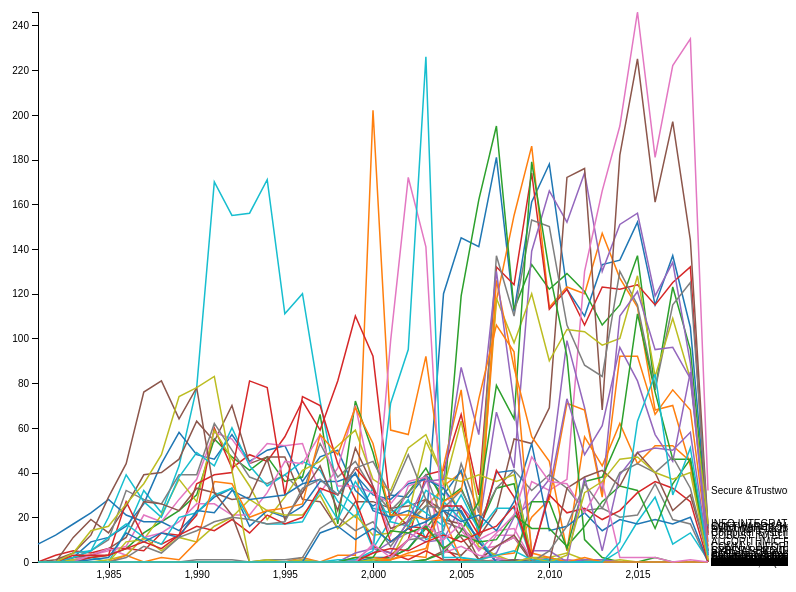
D3 v5 page, settled after 360 driven frames (6 s of simulated time); the page loaded 1 data file(s).


  // #key_term = ["bayes","nation","impact","broad","economy","next","merit","threat","ai","intelligence","surveillance","logic"]
    var margin = {
        top: 20,
        right: 80,
        bottom: 30,
        left: 50
      },
      width = 800 - margin.left - margin.right,
      height = 600 - margin.top - margin.bottom;
    // var parseDate = d3.time.format("%Y%m%d").parse;
    var x = d3.scaleLinear()
      .range([0, width]);
    var y = d3.scaleLinear()
      .range([height, 0]);
    var color =  d3.scaleOrdinal(d3.schemeCategory10);
    var xAxis = d3.axisBottom(x)
  
    var yAxis = d3.axisLeft(y)
    var line = d3.line()
      .x(function(d) {
        return x(d.date);
      })
      .y(function(d) {
        return y(d.temperature);
      });
    var svg = d3.select("#add_svg").append("svg")
      .attr("width", width + margin.left + margin.right)
      .attr("height", height + margin.top + margin.bottom)
      .append("g")
      .attr("transform", "translate(" + margin.left + "," + margin.top + ")");
  d3.tsv("CISE_all_programs.tsv").then(function(data){
    color.domain(d3.keys(data[0]).filter(function(key) {
      return key !== "date";
    }));
    data.forEach(function(d) {
      d.date = d.date;
    });
    var cities = color.domain().map(function(name) {
      return {
        name: name,
        values: data.map(function(d) {
          return {
            date: d.date,
            temperature: +d[name]
          };
        })
      };
    });
    x.domain(d3.extent(data, function(d) {
      return d.date;
    }));
    y.domain([
      d3.min(cities, function(c) {
        return d3.min(c.values, function(v) {
          return v.temperature;
        });
      }),
      d3.max(cities, function(c) {
        return d3.max(c.values, function(v) {
          return v.temperature;
        });
      })
    ]);
    // var legend = svg.selectAll('g')
    //   .data(cities)
    //   .enter()
    //   .append('g')
    //   .attr('class', 'legend');
    // legend.append('rect')
    //   .attr('x', width - 20)
    //   .attr('y', function(d, i) {
    //     return i * 20;
    //   })
    //   .attr('width', 10)
    //   .attr('height', 10)
    //   .style('fill', function(d) {
    //     return color(d.name);
    //   });
    // legend.append('text')
    //   .attr('x', width - 8)
    //   .attr('y', function(d, i) {
    //     return (i * 20) + 9;
    //   })
    //   .text(function(d) {
    //     return d.name;
    //   });
    svg.append("g")
      .attr("class", "x axis")
      .attr("transform", "translate(0," + height + ")")
      .call(xAxis);
    svg.append("g")
      .attr("class", "y axis")
      .call(yAxis)
      .append("text")
      .attr("transform", "rotate(-90)")
      .attr("y", 6)
      .attr("dy", ".71em")
      .style("text-anchor", "end")
      .text("Temperature (ºF)");
    var city = svg.selectAll(".city")
      .data(cities)
      .enter().append("g")
      .attr("class", "city");
    city.append("path")
      .attr("class", "line")
      .attr("d", function(d) {
        return line(d.values);
      })
      .style("stroke", function(d) {
        return color(d.name);
      });
    city.append("text")
      .datum(function(d) {
        return {
          name: d.name,
          value: d.values[d.values.length - 1]
        };
      })
      .attr("transform", function(d) {
        return "translate(" + x(d.value.date) + "," + y(d.value.temperature) + ")";
      })
      .attr("x", 3)
      .attr("dy", ".35em")
      .text(function(d) {
        return d.name;
      });
    var mouseG = svg.append("g")
      .attr("class", "mouse-over-effects");
    mouseG.append("path") // this is the black vertical line to follow mouse
      .attr("class", "mouse-line")
      .style("stroke", "black")
      .style("stroke-width", "1px")
      .style("opacity", "0");
      
    var lines = document.getElementsByClassName('line');
    var mousePerLine = mouseG.selectAll('.mouse-per-line')
      .data(cities)
      .enter()
      .append("g")
      .attr("class", "mouse-per-line");
    mousePerLine.append("circle")
      .attr("r", 7)
      .style("stroke", function(d) {
        return color(d.name);
      })
      .style("fill", "none")
      .style("stroke-width", "1px")
      .style("opacity", "0");
    mousePerLine.append("text")
      .attr("transform", "translate(10,3)")
      .style("font-size","15px");
    mouseG.append('svg:rect') // append a rect to catch mouse movements on canvas
      .attr('width', width) // can't catch mouse events on a g element
      .attr('height', height)
      .attr('fill', 'none')
      .attr('pointer-events', 'all')
      .on('mouseout', function() { // on mouse out hide line, circles and text
        d3.select(".mouse-line")
          .style("opacity", "0");
        d3.selectAll(".mouse-per-line circle")
          .style("opacity", "0");
        d3.selectAll(".mouse-per-line text")
          .style("opacity", "0");
      })
      .on('mouseover', function() { // on mouse in show line, circles and text
        d3.select(".mouse-line")
          .style("opacity", "1");
        d3.selectAll(".mouse-per-line circle")
          .style("opacity", "1");
        d3.selectAll(".mouse-per-line text")
          .style("opacity", "1");
      })
      .on('mousemove', function() { // mouse moving over canvas
        var mouse = d3.mouse(this);
        d3.select(".mouse-line")
          .attr("d", function() {
            var d = "M" + mouse[0] + "," + height;
            d += " " + mouse[0] + "," + 0;
            return d;
          });
        d3.selectAll(".mouse-per-line")
          .attr("transform", function(d, i) {
            console.log(width/mouse[0])
            var xDate = x.invert(mouse[0]),
                bisect = d3.bisector(function(d) { return d.date; }).right;
                idx = bisect(d.values, xDate);
            
            var beginning = 0,
                end = lines[i].getTotalLength(),
                target = null;
            while (true){
              target = Math.floor((beginning + end) / 2);
              pos = lines[i].getPointAtLength(target);
              if ((target === end || target === beginning) && pos.x !== mouse[0]) {
                  break;
              }
              if (pos.x > mouse[0])      end = target;
              else if (pos.x < mouse[0]) beginning = target;
              else break; //position found
            }
            
            d3.select(this).select('text')
              .text(function(d){
                found = false;
                // for(var i = 0; i < key_term.length; i++)
                // {
                //   if(d.name.includes(key_term[i]))
                //   {
                    return d.name;});
                //   }
                // }
              
                // return "";})
             //y.invert(pos.y).toFixed(2)+" "d.n);
              
            return "translate(" + mouse[0] + "," + pos.y +")";
          });
      });
      
      });
  

### data: CISE_all_programs.tsv
date	Networking Technology and Syst	INFORMATION TECHNOLOGY RESEARC	Computer Systems Research (CSR	ROBUST INTELLIGENCE	SPECIAL PROJECTS - CISE	SOFTWARE & HARDWARE FOUNDATION	Secure &Trustworthy Cyberspace	Cyber-Human Systems (CHS)	INFO INTEGRATION & INFORMATICS	CISE RESEARCH RESOURCES	THEORY OF COMPUTING	COMPUTING RES INFRASTRUCTURE	NUMERIC, SYMBOLIC & GEO COMPUT	CISE RESEARCH INFRASTRUCTURE	ALGORITHMIC FOUNDATIONS	COMPUTER SYSTEMS ARCHITECTURE	SOFTWARE ENGINEERING AND LANGU	ROBOTICS	INFORMATION & KNOWLEDGE MANAGE	ARTIFICIAL INTELL & COGNIT SCI	DIGITAL SOCIETY&TECHNOLOGIES	COMM & INFORMATION FOUNDATIONS	TRUSTWORTHY COMPUTING
1981	0	0	0	0	0	0	0	0	0	0	0	0	0	0	0	0	0	0	0	0	8	0	0
1982	0	0	0	0	0	0	0	0	0	0	0	0	0	3	0	0	0	0	0	0	12	0	0
1983	0	0	0	0	0	0	0	0	0	0	2	0	1	5	0	11	1	2	1	4	17	0	0
1984	0	0	0	0	0	0	0	0	0	2	9	0	2	4	0	19	3	5	0	5	22	0	0
1985	0	0	0	0	0	0	0	0	0	0	11	0	3	6	0	13	5	10	0	20	28	0	0
1986	0	0	0	0	0	0	0	0	0	14	16	0	6	6	0	25	7	32	9	39	21	0	0
1987	0	0	0	0	0	0	0	0	0	32	26	0	13	5	0	39	21	28	10	27	18	0	0
1988	0	0	0	0	0	0	0	0	0	22	44	0	18	13	0	40	18	26	21	20	18	0	0
1989	0	0	0	0	0	0	0	0	0	43	58	0	23	12	0	46	28	39	37	38	14	0	0
1990	0	0	0	0	0	0	0	0	0	78	48	0	30	21	0	63	37	39	27	49	22	0	0
1991	0	0	0	0	0	0	0	0	0	170	46	0	55	60	0	54	58	62	59	43	29	0	0
1992	0	0	0	0	0	0	0	0	0	155	57	0	47	42	0	70	55	50	46	60	33	0	0
1993	0	0	0	0	0	0	0	0	0	156	45	0	41	48	0	44	44	38	34	43	16	0	0
1994	0	0	0	0	0	0	0	0	0	171	50	0	47	45	0	47	53	35	19	34	23	0	0
1995	0	0	0	0	0	0	0	0	0	111	52	0	36	56	0	47	52	39	29	39	20	0	0
1996	0	2	0	0	1	0	0	0	0	120	36	0	38	72	0	28	53	31	41	45	25	0	0
1997	0	0	0	0	0	0	0	0	0	72	47	0	66	59	0	27	31	53	45	41	36	0	0
1998	0	3	0	0	0	0	0	0	0	32	50	0	17	81	0	15	42	38	52	27	36	0	0
1999	0	3	0	0	1	0	0	0	0	25	32	2	72	110	0	27	70	45	59	20	39	0	0
2000	2	202	1	0	4	0	0	0	1	6	25	2	49	92	0	27	33	32	37	33	30	0	0
2001	2	59	2	3	9	0	0	1	1	19	30	1	20	24	0	24	12	23	32	18	28	0	0
2002	6	57	6	10	13	0	0	10	16	28	29	3	31	16	0	25	34	31	51	16	35	0	0
2003	16	92	15	39	9	1	0	11	25	10	39	2	42	15	0	28	37	39	57	32	37	0	1
2004	120	34	25	41	10	5	0	14	33	13	30	43	27	7	0	19	34	18	38	27	33	1	4
2005	145	40	119	66	25	3	0	44	63	2	41	77	33	0	0	17	14	15	20	19	22	0	14
2006	141	15	162	30	16	11	0	22	25	0	13	8	15	0	1	1	6	9	7	11	9	1	27
2007	181	117	195	132	67	23	12	137	118	0	40	126	33	0	4	7	7	2	3	0	0	3	79
2008	112	155	113	124	42	55	12	110	98	0	41	87	35	0	20	11	11	0	0	0	1	4	64
2009	161	186	133	174	139	53	36	153	120	1	0	56	0	0	27	0	2	1	1	0	0	20	179
2010	178	114	122	113	166	69	32	150	90	1	2	45	1	0	37	0	1	0	0	0	0	28	130
2011	122	123	129	122	152	172	37	106	104	0	0	5	0	0	99	0	0	0	0	0	0	71	92
2012	110	120	121	106	174	176	130	88	103	1	0	56	1	0	69	0	0	0	0	0	0	68	10
2013	133	147	106	123	130	68	166	83	97	0	0	43	1	0	31	0	0	0	0	0	0	29	2
2014	135	127	115	122	151	182	195	130	100	5	0	62	0	0	110	0	0	0	0	0	0	92	0
2015	152	114	137	124	156	225	246	115	128	18	0	44	0	0	121	0	0	0	0	0	0	92	0
2016	115	68	77	115	119	161	181	77	83	29	0	52	0	0	95	0	0	0	0	0	0	66	2
2017	137	70	123	125	134	197	222	115	109	8	0	52	0	0	96	0	0	0	0	0	0	77	0
2018	105	43	95	132	89	144	234	125	82	13	0	45	0	0	82	0	0	0	0	0	0	68	0
2019	15	0	13	12	5	16	32	16	17	1	0	1	0	0	9	0	0	0	0	0	0	7	0